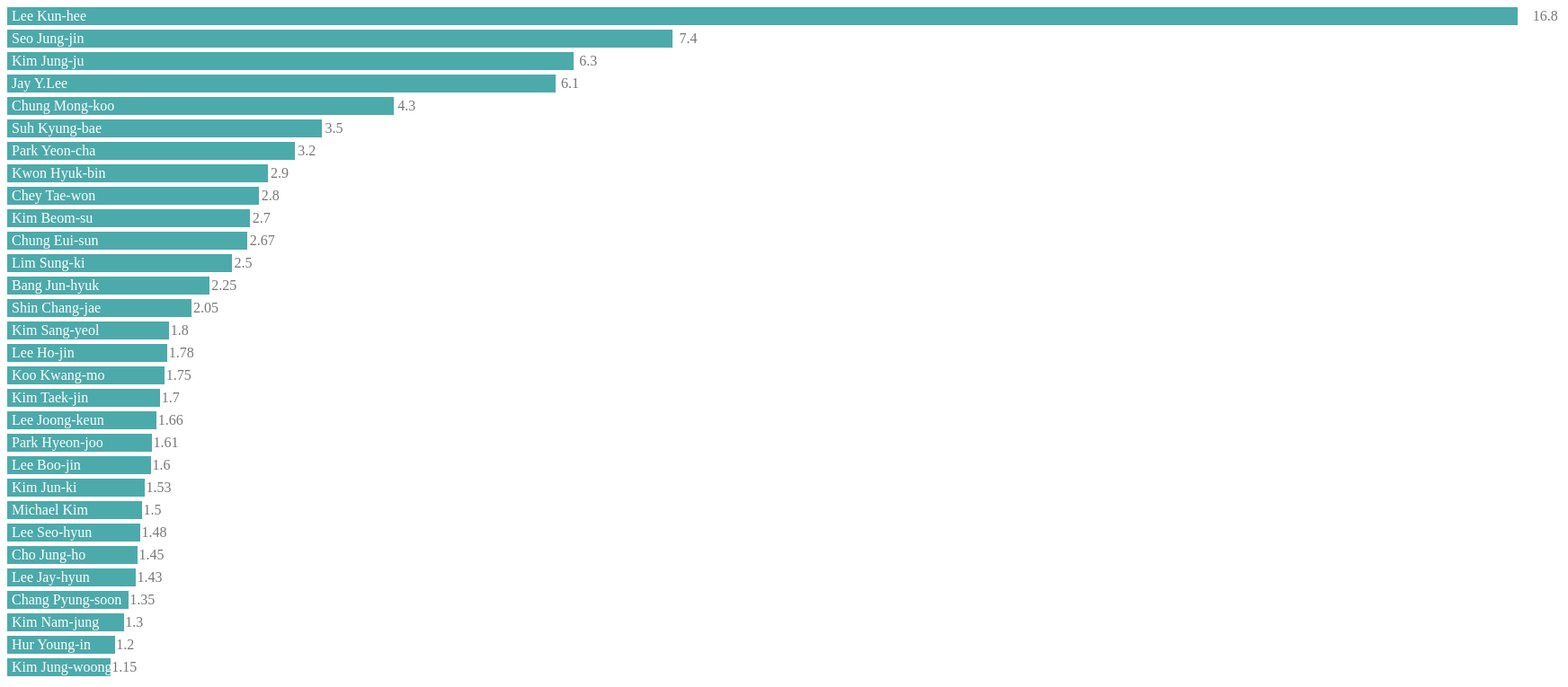
D3 v3 page, settled after 480 driven frames (8 s of simulated time); the page loaded 1 data file(s).


// ── korea10.js
d3.csv("data.csv", function(error, data) { 
    console.log(data)
	
	var svg = d3.select("body")
					.append("svg")
					.attr("width",2000)
					.attr("height",2000);

	data.sort(function(a,b){
				return d3.descending(+a.value, +b.value);
			})

            // rect 
			var rects = svg.selectAll("rect")
								.data(data)
								.enter()
								.append("rect");

				rects.attr("x", 0)
					.attr("y", function(d, i) {
						return i * 25;
					})
					.attr("width", function(d) {
						return d.value*100;
					})
					.attr("height", 20)
                    .attr("fill","#4DAAAB")
                    // // toolTip
                    // .on("mouseover", function() { tooltip.style("display", mull); })
                    // .on("mouseout",  function() { tooltip.style("display", "none"); })
                    // .on("mousemove", function(d) {
                    //     tooltip.style("left", (d3.event.pageX + 10) + "px");
                    //     tooltip.style("top", (d3.event.pageY - 10) + "px");
                    //     tooltip.text(d.value); 
                    // });
         

            // number from data : 16.8, 7.4 ....
			var texts = svg.selectAll("text")
				.data(data)
				.enter()
				.append("text");

				texts.attr("x", function(d) {
					return d.value*101;
					})
					.attr("y", function(d, i) {
						return i * 25+15;
					})
					.attr("fill","#777777")
					.text(function(d) { return d.value;});
            
            // text in Rect (Lee Kun-hee...)
			var labels = svg.selectAll(".label")
				.data(data)
				.enter()
				.append("text")
				.attr("class","label");

				labels.attr("x", 5)
					.attr("y", function(d, i) {
						return i * 25+15;
					})
					.attr("fill","#ffffff")
                    .text(function(d) { return d.Name;});
                    
            // // tooltip append
            // var tooltip = d3.select("body").append("div")
            // .attr("class", "toolTip")
            // .style("display", "none");


	});

### data: data.csv
Name, value, company
Lee Kun-hee, 16.8, Samsung
Seo Jung-jin, 7.4
Kim Jung-ju, 6.3
Jay Y.Lee, 6.1
Chung Mong-koo, 4.3
Suh Kyung-bae, 3.5
Park Yeon-cha, 3.2
Kwon Hyuk-bin, 2.9
Chey Tae-won, 2.8
Kim Beom-su, 2.7
Chung Eui-sun, 2.67?
Lim Sung-ki, 2.5
Bang Jun-hyuk, 2.25
Shin Chang-jae, ?2.05
Kim Sang-yeol, 1.8
Lee Ho-jin, ?1.78
Koo Kwang-mo, 1.75
Kim Taek-jin, 1.7?
Lee Joong-keun, ?1.66
Park Hyeon-joo, ?1.61
Lee Boo-jin, 1.6
Kim Jun-ki, 1.53
Michael Kim, 1.5?
Lee Seo-hyun, 1.48
Cho Jung-ho, 1.45
Lee Jay-hyun, 1.43
Chang Pyung-soon, 1.35?
Kim Nam-jung, 1.3
Hur Young-in, 1.2
Kim Jung-woong, 1.15